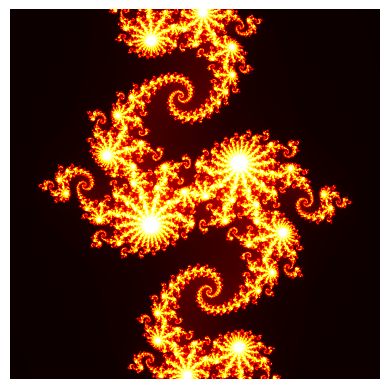

The script that saved this image:
import math
import matplotlib.pyplot as plt
import numpy as np

def julia_fractal(c, max_iter, width, height):
    zx, zy = np.meshgrid(np.linspace(-1, 1, width), np.linspace(-1, 1, height))
    img = np.zeros((width, height))
    for i in range(max_iter):
        zx2 = zx ** 2
        zy2 = zy ** 2
        mask = zx2 + zy2 < 4
        img[mask] = i
        zy[mask], zx[mask] = 2 * zx[mask] * zy[mask] + c.imag, zx2[mask] - zy2[mask] + c.real
    return img

# Параметры
max_iter = 255
width, height = 800, 800
c = complex(-0.8, 0.156)

# Создание фрактала Жюлиа
fractal_img = julia_fractal(c, max_iter, width, height)

# Отображение фрактала
plt.imshow(fractal_img.T, cmap='hot', interpolation='bilinear', origin='lower')
plt.axis('off')
plt.show()


#NumPy версия скорее всего
#будет значительно быстрее за счет векторизации операций и эффективного использования памяти
#По моему мнению